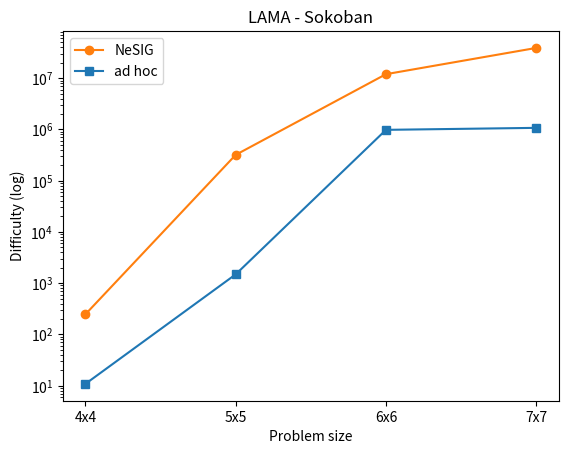

The script that saved this image:
# Simple script for plotting the problem-size generalization results

import matplotlib.pyplot as plt
import numpy as np

# Data for each domain
# Obtained from the "results.json" file of each experiment
domain = "sokoban"

# ---- ECAI old results ----
# Difficulty is the mean between nodes expanded by lama-first, lazy-greedy-ff and lazy-greedy-add

# Blocksworld
filename_bw = "plot_blocksworld.jpg"
title_bw = "Blocksworld"
X_bw = [10,15,20,25,30,35,40]
ad_hoc_Y_bw = [26.189999999999998, 83, 230, 475, 812, 18793, 481097]
NeSIG_Y_bw = [[78.09756097560977,305,1149,2525,38058,1216019,2575845],
               [94.91760299625469,323,988,4719,114832,486389,1649588],
               [84.85135135135135,367,1179,2526,101693,449579,2247742],
               [74.06462585034014,361,1397,3240,213884,2449733,6478995],
               [90.6376811594203,269,891,1719,20692,353390,3919733]]

# Logistics
filename_lg = "plot_logistics.jpg"
title_lg = "Logistics"
X_lg = [10,15,20,25,30,35,40]
ad_hoc_Y_lg = [7.206666666666667,16,33,65,105,1807,19381]
NeSIG_Y_lg = [[20.15770609318996,70,128,197,264,398,638],
              [26.39784946236559,74,114,144,185,262,510],
              [24.02105263157895,82,139,193,273,398,964],
              [31.42652329749104,78,128,186,256,394,575],
              [20.037037037037035,76,101,123,163,362,1185]]

# Sokoban
filename_sk = "plot_sokoban.jpg"
title_sk = "Sokoban"
"""
# Old results: sizes 5x5,5x6,6x6,6x7
X_sk = ['5x5','5x6','6x6','6x7'] 
ad_hoc_Y_sk = [1202,109054,620018,585550]
NeSIG_Y_sk = [[236499,10381782,10602888,31859137],
              [285352,11061516,12954086,32311481],
              [118489,1392969,5106929,30682125],
              [226739,9002458,12092686,42751749],
              [350635,2182325,13627397,9326338]]
"""
X_sk = ['4x4','5x5','6x6','7x7'] 
ad_hoc_Y_sk = [12.43,1202,620018,947552]
NeSIG_Y_sk = [[209.35999999999999,236499,10602888,22885866],
              [207.94333333333336,285352,12954086,49448195],
              [207.92,118489,5106929,42884392],
              [148.24333333333334,226739,12092686,45552792],
              [325.69,350635,13627397,25081001]]

# ------- New ECAI results with different planners --------

# --- A*+lmcut (number of nodes)
astar_adhoc_bw = [112.45,81597.07,35599534.22,82094653.74]
# astar_adhoc_bw = [82100,44198091] # OLD
astar_adhoc_lg = [6.46,104,4065,2031545,13041517]
# OLD RESULTS
#astar_adhoc_sk = [682,45054,210658,1230572]
astar_adhoc_sk = [10.54, 682.73, 210658.58, 3140500.65]

"""
# OLD RESULTS
astar_nesig_bw = [[1462911,84087411],
                  [8755887,78259797],
                  [6933505,94050029],
                  [9299855,96018119],
                  [2311604,84006893]]"""
astar_nesig_bw = [[1840.5978260869565, 8755887.565656565, 77351551.99, 94013088.09],
                  [873.6734693877551, 1462911.41, 82272346.15, 100000000.0],
                  [1933.370786516854, 6933505.474747474, 91248436.61, 100000000.0],
                  [1646.418918918919, 8254446.895833333, 96018119.06, 98011369.6],
                  [835.109756097561, 2311604.121212121, 72849183.53, 99000062.13]]
astar_nesig_lg = [[17.548387096774192,474,6572,3064896,28071712],
                  [18.397849462365592,149,6602,2042953,48036243],
                  [16.31578947368421,340,6093,1079865,28045804],
                  [17.688172043010752,411,5070,4045979,28054589],
                  [16.82716049382716,212,2322,1029663,12032258]]

# OLD RESULTS
"""
astar_nesig_sk = [[1885,19040,139900,4562458],
                  [1540,13902,1269622,4244118],
                  [106,176,5096,77018],
                  [154,1619,1102411,35592],
                  [1838,5465,98331,228171]]"""

astar_nesig_sk = [[26.67, 154.03, 1102411.03, 2143622.0],
                  [19.6, 106.79, 5096.28, 74537.68],
                  [40.36, 1885.52, 139900.67, 2161123.74],
                  [40.18, 1540.24, 1269622.61, 13258832.38],
                  [31.74, 1838.37, 98331.68, 4110026.09]]

# --- Optimal FDSS (time)
# Timeout -> time=601
fdss_adhoc_bw = [0.2507, 21.063200000000005, 905.5528999999998, 1574.5355]
# fdss_adhoc_bw = [12.9952,363.4667] # OLD
fdss_adhoc_lg = [0.21010000000000012,0.23220000000000002,4.2197000000000005,86.34049999999999,185.3231]
# OLD RESULTS
#fdss_adhoc_sk = [0.28559999999999997,0.8725999999999999,2.6821,4.6107]
fdss_adhoc_sk = [0.2274, 0.29580000000000006, 2.7208000000000014, 9.0954]

"""
# OLD RESULTS
fdss_nesig_bw = [[66.6047,515.6984],
                  [162.9068686868687,555.7085],
                  [205.75737373737374,579.5955],
                  [221.3457894736842,595.0014],
                  [46.72787878787878,544.1321212121212]]"""
fdss_nesig_bw = [[0.2850000000000001, 188.49575757575744, 1453.1503999999998, 1729.1388],
                 [0.23388265306122447, 34.15800000000001, 1518.225, 1801.0],
                 [0.29224719101123603, 160.95868686868693, 1696.9431, 1801.0],
                 [0.2672972972972973, 203.16062604166655, 1733.2708000000002, 1784.3516],
                 [0.27573170731707314, 46.09444444444442, 1572.3892010000002, 1783.0086]]
fdss_nesig_lg = [[0.21827956989247327,1.1650999999999998,66.6061,361.43980000000005,488.8707],
                 [0.21698924731182803,0.9136999999999997,69.9913,332.3833,512.3571],
                 [0.21484210526315797,0.9267676767676768,56.41420000000001,337.10830000000004,483.0908],
                 [0.21612903225806473,1.1717,56.878,284.01309999999995,444.467],
                 [0.21839506172839526,0.9269000000000002,46.51309999999999,253.7042,327.1666]]
"""
# OLD RESULTS
fdss_nesig_sk = [[0.3321,0.5852,2.4363,14.0758],
                  [0.30260000000000004,0.48560000000000003,5.8976,10.7686],
                  [0.29810000000000003,0.3154,0.45480000000000004,1.4792],
                  [0.287,0.34870000000000007,4.0929,1.2993000000000001],
                  [0.3319,0.43770000000000003,2.1502,3.8481]]"""
fdss_nesig_sk = [[0.23860000000000003, 0.2895, 4.072600000000001, 5.959100000000002],
                 [0.22729999999999997, 0.2932999999999999, 0.4389, 2.584599999999999],
                 [0.23410000000000009, 0.31969999999999993, 2.4933, 12.848199999999993],
                 [0.2569999999999999, 0.30039999999999994, 5.771799999999998, 51.227799999999995],
                 [0.26789999999999997, 0.3136, 2.1626000000000003, 12.296000000000008]]

# --- Madagascar (m) (time)
# Note: madagascar is incompatible with lg, as it uses existential-preconditions
# Timeout -> time=601

m_adhoc_bw = [0.11510000000000002,0.9431999999999999,13.540300000000002,488.0649000000001]
m_adhoc_sk = [0.1757,3.1299,10.8418,10.9595]

m_nesig_bw = [[0.0956,0.31439999999999996,0.9405999999999999,3.2619],
                  [0.12434343434343437,0.3913,1.2081,4.547299999999998],
                  [0.125959595959596,0.5801999999999999,1.8348,5.3202],
                  [0.13281250000000003,0.5031,1.7556999999999996,8.6639],
                  [0.08555555555555557,0.24900000000000003,0.7482,2.2876]]
m_nesig_sk = [[0.2549,2.0645000000000002,7.5323,56.833],
                  [0.2446,2.0589,15.5717,43.1146],
                  [0.050300000000000004,0.06760000000000001,0.4233,1.1172],
                  [0.0405,0.25189999999999996,11.7629,7.5026],
                  [0.326,0.5514,5.4576,4.4916]]


# ---- AIJ results ----

# --- LAMA-FIRST (number of nodes)

# Blocksworld
lama_X_bw = [10,15,20,25,30,35,40]
lama_adhoc_bw = [26.13, 80.17, 234.81, 452.11, 776.84, 1637.04, 140930.29]
lama_nesig_bw = [[95.1829268292683, 359.62626262626264, 968.23, 1898.36, 4298.7, 96416.4, 2520744.13],
               [111.11235955056179, 435.09090909090907, 1313.48, 2969.49, 42731.52, 333799.29, 1886262.7],
               [101.63513513513513, 439.6666666666667, 1749.25, 3087.8, 90457.8, 1498979.45, 7059055.76],
               [90.76530612244898, 398.78, 1603.98, 2615.19, 11614.84, 1242414.53, 2854703.62],
               [103.05434782608695, 334.47474747474746, 760.76, 1457.11, 3190.57, 6710.36, 666906.06]]

# Logistics
lama_X_lg = [10,15,20,25,30,35,40]
lama_adhoc_lg = [7.29, 16.66, 35.66, 65.94, 80.38, 143.8, 196.74]
lama_nesig_lg = [[20.913978494623656, 74.61, 141.45, 217.51, 280.75, 423.07, 442.49],
               [26.096774193548388, 82.54, 143.68, 193.92, 279.06, 381.91, 536.46],
               [24.694736842105264, 81.3, 103.56, 125.79, 158.47, 256.7040816326531, 270.3],
               [32.02150537634409, 81.75757575757575, 122.45, 154.87, 176.93, 246.89, 302.11],
               [20.839506172839506, 86.13, 138.8, 203.22, 272.2, 335.49, 403.32]]

# Sokoban
lama_X_sk = ['4x4','5x5','6x6','7x7'] 
lama_adhoc_sk = [10.78, 1483.05, 982966.92, 1075268.61]
lama_nesig_sk = [[221.65, 477819.17, 14105510.06, 24936926.32],
               [218.28, 310158.67, 12996358.11, 50579589.49],
               [250.83, 363733.87, 14528473.49, 43985677.39],
               [149.55, 137967.33, 6104759.29, 49254147.7],
               [388.55, 306526.21, 12297151.33, 26610519.86]]



# --- Lazy-greedy-ff (number of nodes)

# Blocksworld
ff_X_bw = [10,15,20,25,30,35,40]
ff_adhoc_bw = [24.25, 81.15, 204.49, 424.4, 767.0, 52981.14, 1298584.83]
ff_nesig_bw = [[70.3048780487805, 231.26262626262627, 990.72, 1674.82, 52174.89, 947203.68, 5748118.9],
               [86.1685393258427, 351.2020202020202, 1095.37, 2345.54, 253202.85, 1001478.32, 4834451.8],
               [75.44594594594595, 329.75, 1197.96, 3904.92, 534983.99, 5811118.73, 11492193.67],
               [65.90816326530613, 270.47, 1006.88, 3182.55, 95562.96, 2380679.61, 4845924.08],
               [83.29347826086956, 323.979797979798, 1105.49, 10330.93, 328837.47, 1423117.09, 4221734.73]]

# Logistics
ff_X_lg = [10,15,20,25,30,35,40]
ff_adhoc_lg = [7.15, 15.75, 30.87, 57.16, 64.19, 135.97, 56602.54]
ff_nesig_lg = [[19.086021505376344, 64.86, 118.17, 190.17, 274.13, 445.15, 1096.45],
               [25.9247311827957, 77.86, 132.53, 188.15, 263.83, 436.57, 1764.77],
               [23.326315789473686, 70.57, 96.65, 121.52, 192.96, 613.704081632653, 3069.44],
               [30.612903225806452, 67.66666666666667, 115.88, 144.09, 233.64, 374.73, 993.16],
                [18.88888888888889, 71.33, 123.87, 188.7, 275.39, 403.12, 1030.14]]

# Sokoban
ff_X_sk = ['4x4','5x5','6x6','7x7'] 
ff_adhoc_sk = [16.32, 1305.48, 527271.29, 1311740.25]
ff_nesig_sk = [[222.29, 412788.62, 14889389.9, 24419924.67],
               [267.34, 231803.67, 13115210.12, 51241357.61],
               [240.99, 311869.68, 12411673.61, 43600419.8],
               [195.69, 174356.27, 4745714.9, 46556220.44],
               [392.77, 244079.34, 10189839.44, 26537741.93]]




# Configuration parameters
x_axis_label = "Problem size"
y_axis_label = "Difficulty (log)"

NeSIG_label = "NeSIG"
ad_hoc_label = "ad hoc"
use_log_scale = True

"""
if domain == "blocksworld":
    filename = filename_bw
    title = title_bw
    X = X_bw
    ad_hoc_Y = ad_hoc_Y_bw
    NeSIG_Y = NeSIG_Y_bw

elif domain == "logistics":
    filename = filename_lg
    title = title_lg
    X = X_lg
    ad_hoc_Y = ad_hoc_Y_lg
    NeSIG_Y = NeSIG_Y_lg

elif domain == "sokoban":
    filename = filename_sk
    title = title_sk
    X = X_sk
    ad_hoc_Y = ad_hoc_Y_sk
    NeSIG_Y = NeSIG_Y_sk

else:
    raise Exception("Invalid domain")
"""

# We select the data manually for the new results
filename = "plot_sk_lama.jpg"
title = "LAMA - Sokoban"
X = lama_X_sk
ad_hoc_Y = lama_adhoc_sk
NeSIG_Y = lama_nesig_sk




# Code
plt.figure()

# Obtain the average NeSIG difficulty among seeds for each problem size
NeSIG_Y_mean = np.array(NeSIG_Y).mean(axis=0).tolist()

# Plotting both series on the same graph
if domain != "sokoban":
    plt.plot(X, NeSIG_Y_mean, label=NeSIG_label, marker='o', color='#ff7f0e')
    plt.plot(X, ad_hoc_Y, label=ad_hoc_label, marker='s', color='#1f77b4')
else: # For sokoban, we use strings as the X values
    plt.plot(range(len(X)), NeSIG_Y_mean, label=NeSIG_label, marker='o', color='#ff7f0e')
    plt.plot(range(len(X)), ad_hoc_Y, label=ad_hoc_label, marker='s', color='#1f77b4')
    plt.xticks(range(len(X)), X)  

# Error bars (for std)
# No, the results with the log scale are bad looking
#plt.errorbar(X, NeSIG_Y, yerr=NeSIG_std, label='NeSIG_label', fmt='-o', capsize=5)
#plt.errorbar(X, ad_hoc_Y, yerr=ad_hoc_std, label='ad_hoc_label', fmt='-o', capsize=5)

# Setting the Y-axis to logarithmic scale
if use_log_scale:
    plt.yscale('log')

# Adding labels and title
plt.xlabel(x_axis_label)
plt.ylabel(y_axis_label)
plt.title(title)
plt.legend()

# Save the plot to a file
plt.savefig(filename, format='jpg', dpi=500)
plt.close()  # Close the plotting window
